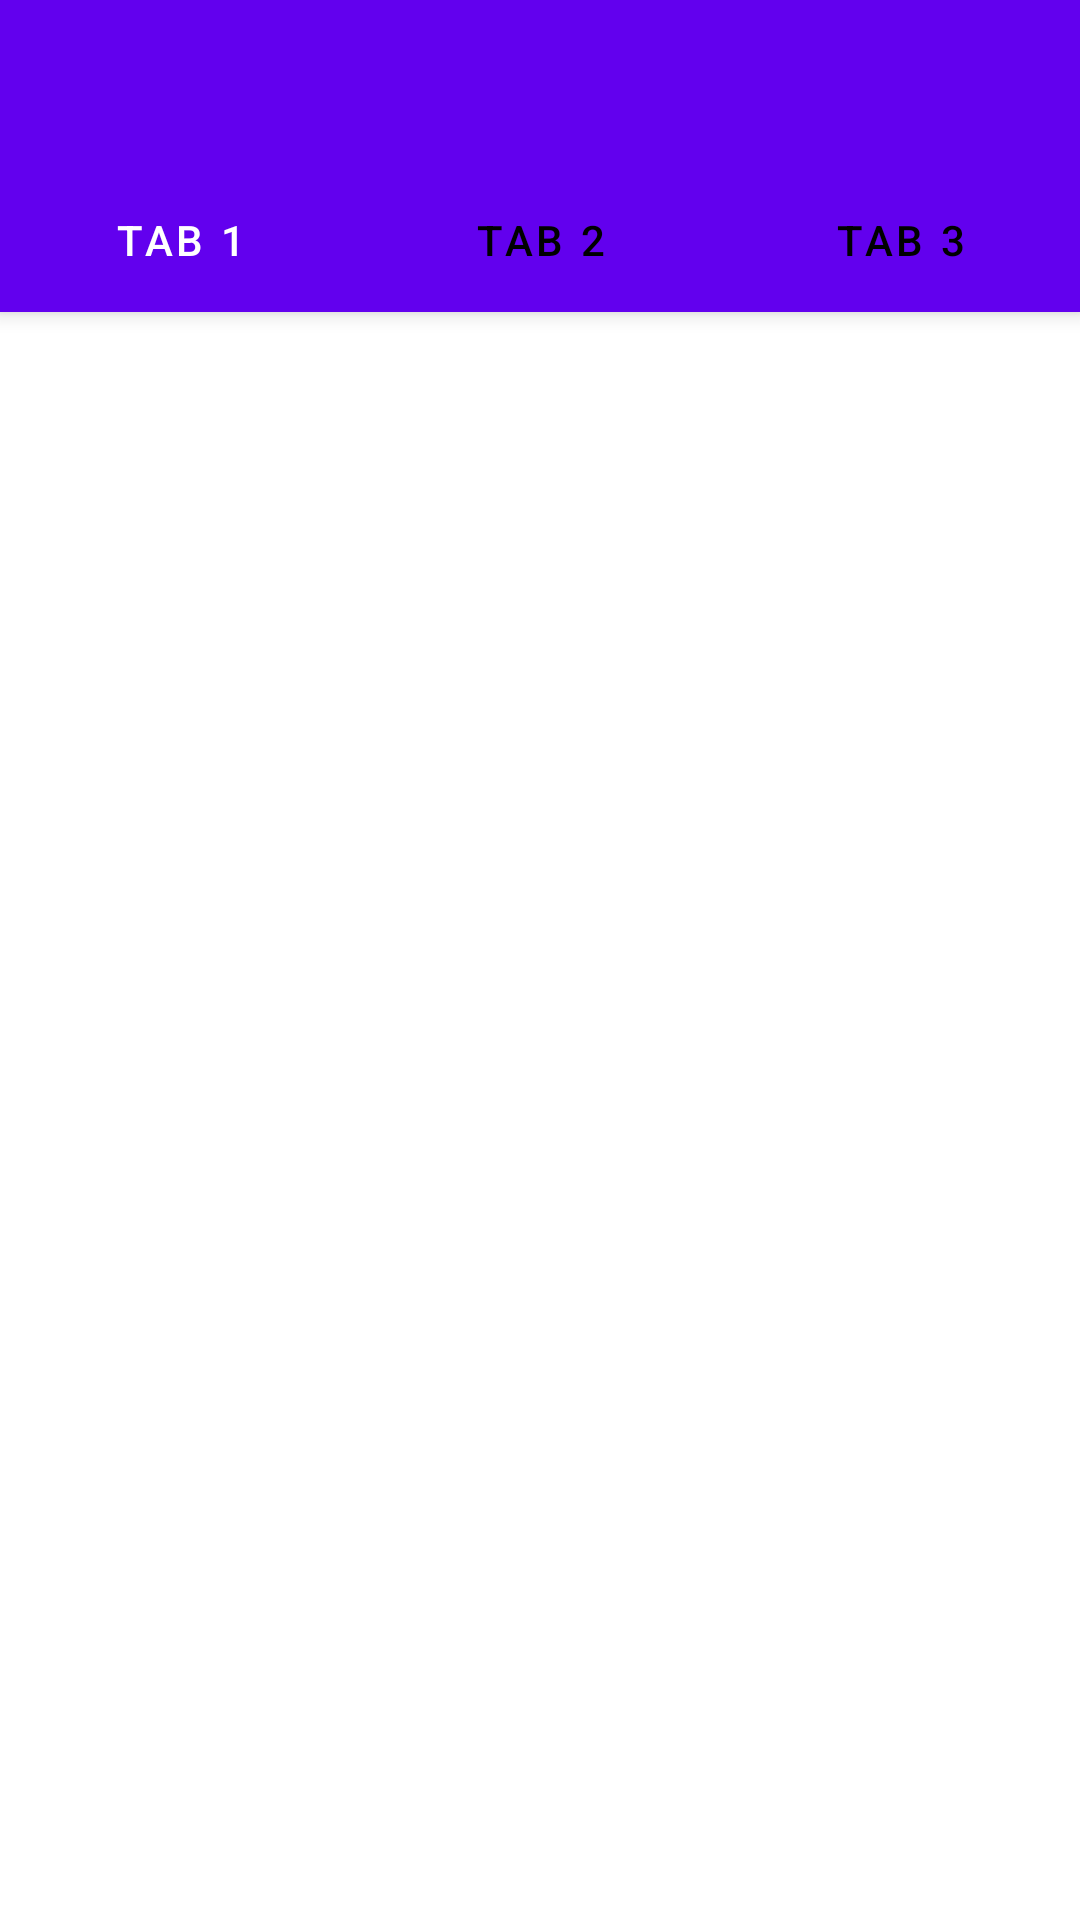

Here is an Android app screen rendered from its layout file. Give the layout XML and the strings, colors and styles it references.
<!-- AndroidManifest.xml: application theme Theme.ProyectoTabs1 -->
<!-- res/layout/activity_main.xml -->
<?xml version="1.0" encoding="utf-8"?>
<androidx.coordinatorlayout.widget.CoordinatorLayout xmlns:android="http://schemas.android.com/apk/res/android"
    xmlns:app="http://schemas.android.com/apk/res-auto"
    xmlns:tools="http://schemas.android.com/tools"
    android:layout_width="match_parent"
    android:layout_height="match_parent"
    tools:context=".MainActivity">
    <com.google.android.material.appbar.AppBarLayout
        android:layout_width="match_parent"
        android:layout_height="wrap_content"
        android:theme="@style/CardView.Dark">

        <androidx.appcompat.widget.Toolbar
            android:id="@+id/toolbario"
            app:title=""
            android:layout_width="match_parent"
            android:layout_height="?attr/actionBarSize"
            android:background="?attr/colorPrimary"
            android:popupTheme="@style/CardView.Dark"/>

        <com.google.android.material.tabs.TabLayout
            android:background="?attr/colorPrimary"
            app:tabSelectedTextColor="@color/white"
            app:tabTextColor="@color/black"
            android:id="@+id/appbartabs"
            android:layout_width="match_parent"
            android:layout_height="wrap_content"
            app:tabMode="fixed">

            <com.google.android.material.tabs.TabItem
                android:id="@+id/tabItem"
                android:layout_width="wrap_content"
                android:layout_height="wrap_content"
                android:text="TAB 1" />

            <com.google.android.material.tabs.TabItem
                android:id="@+id/tabItem2"
                android:layout_width="wrap_content"
                android:layout_height="wrap_content"
                android:text="TAB 2" />

            <com.google.android.material.tabs.TabItem
                android:id="@+id/tabItem3"
                android:layout_width="wrap_content"
                android:layout_height="wrap_content"
                android:text="TAB 3" />

        </com.google.android.material.tabs.TabLayout>

    </com.google.android.material.appbar.AppBarLayout>
    <androidx.fragment.app.FragmentContainerView
        android:id="@+id/content_fragment"
        android:layout_width="match_parent"
        android:layout_height="match_parent" />
    <TextView
        android:layout_width="wrap_content"
        android:layout_height="wrap_content"
        android:text="Hello World!"
        app:layout_constraintBottom_toBottomOf="parent"
        app:layout_constraintLeft_toLeftOf="parent"
        app:layout_constraintRight_toRightOf="parent"
        app:layout_constraintTop_toTopOf="parent" />

</androidx.coordinatorlayout.widget.CoordinatorLayout>
<!-- resources referenced by this layout -->
<resources>
  <style name="Theme.ProyectoTabs1" parent="Theme.MaterialComponents.DayNight.NoActionBar">
          
          <item name="colorPrimary">@color/purple_500</item>
          <item name="colorPrimaryVariant">@color/purple_700</item>
          <item name="colorOnPrimary">@color/white</item>
          
          <item name="colorSecondary">@color/teal_200</item>
          <item name="colorSecondaryVariant">@color/teal_700</item>
          <item name="colorOnSecondary">@color/black</item>
          
          <item name="android:statusBarColor" tools:targetApi="l">?attr/colorPrimaryVariant</item>
          
      </style>
  <!-- not gathered from this repository: default colours our renderer supplied (Android Studio template values) -->
  <color name="purple_500">#FF6200EE</color>
  <color name="purple_700">#FF3700B3</color>
  <color name="teal_200">#FF03DAC5</color>
  <color name="teal_700">#FF018786</color>
  <color name="black">#FF000000</color>
  <color name="white">#FFFFFFFF</color>
</resources>
